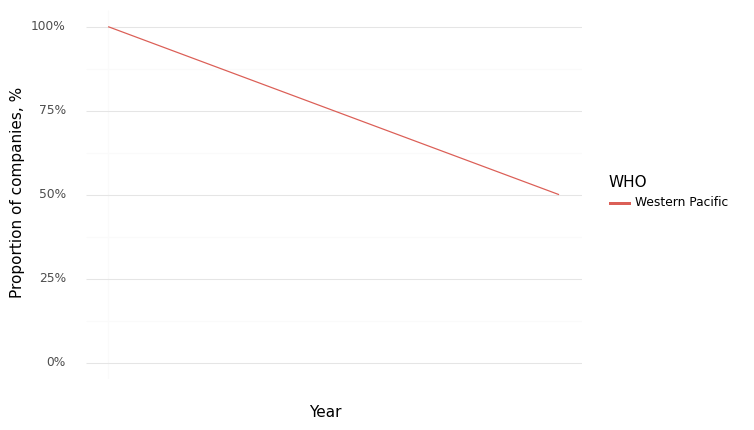

Source data for this figure (header and first rows):
, Year, WHO, Climate, Health, Intersection
0, 2021, Western Pacific, 1.0, 1.0, 1.0
1, 2022, Western Pacific, 0.5, 1.0, 0.5
